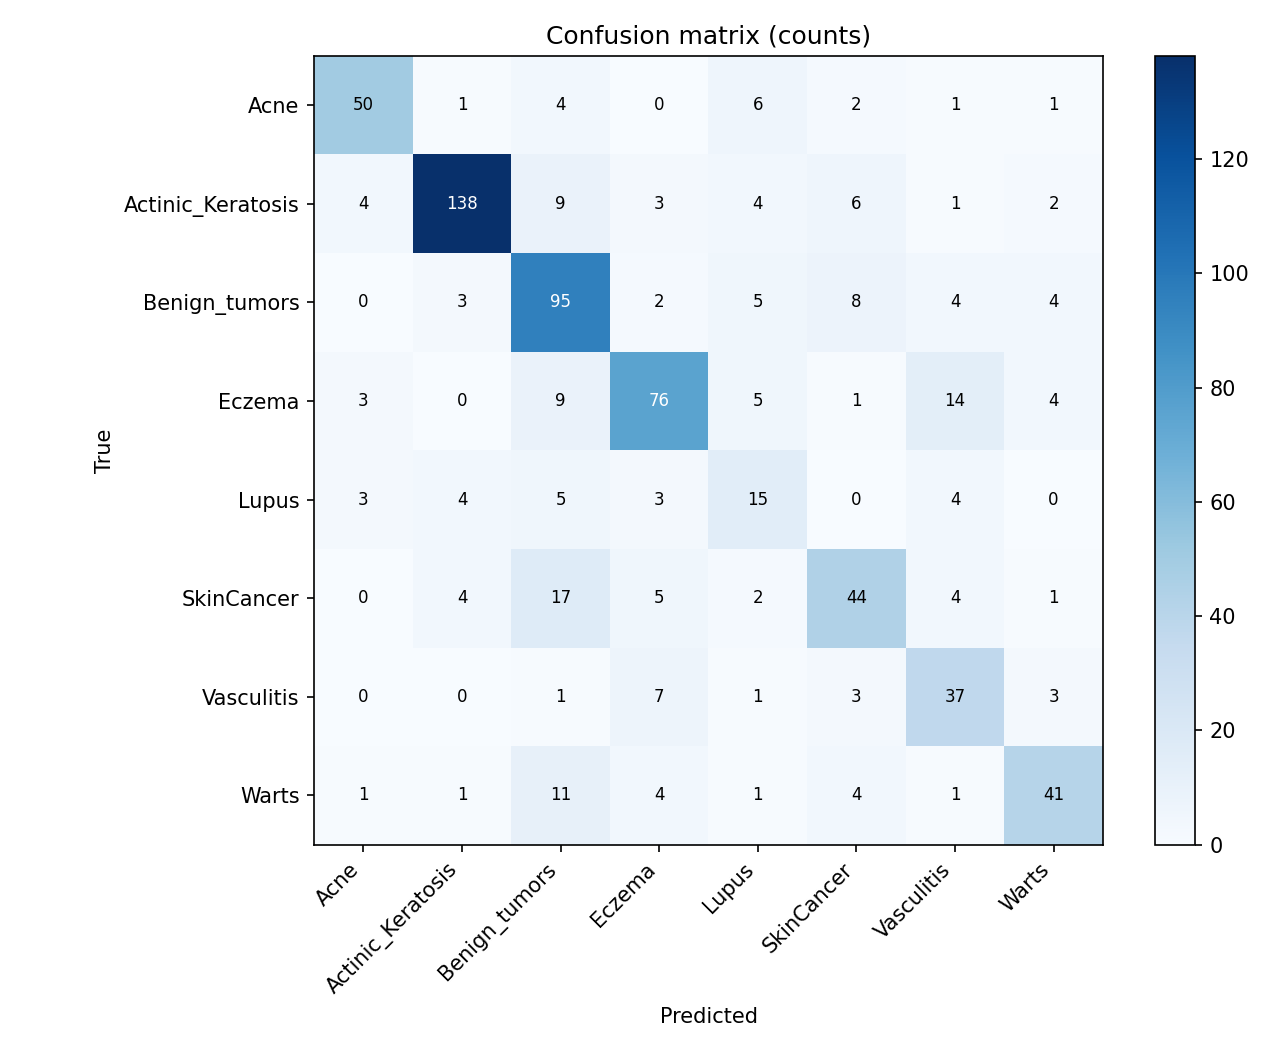

The table this chart was drawn from, first rows:
true \ predicted, Acne, Actinic_Keratosis, Benign_tumors, Eczema, Lupus, SkinCancer, Vasculitis, Warts
Acne, 50, 1, 4, 0, 6, 2, 1, 1
Actinic_Keratosis, 4, 138, 9, 3, 4, 6, 1, 2
Benign_tumors, 0, 3, 95, 2, 5, 8, 4, 4
Eczema, 3, 0, 9, 76, 5, 1, 14, 4
Lupus, 3, 4, 5, 3, 15, 0, 4, 0
SkinCancer, 0, 4, 17, 5, 2, 44, 4, 1
Vasculitis, 0, 0, 1, 7, 1, 3, 37, 3
Warts, 1, 1, 11, 4, 1, 4, 1, 41
